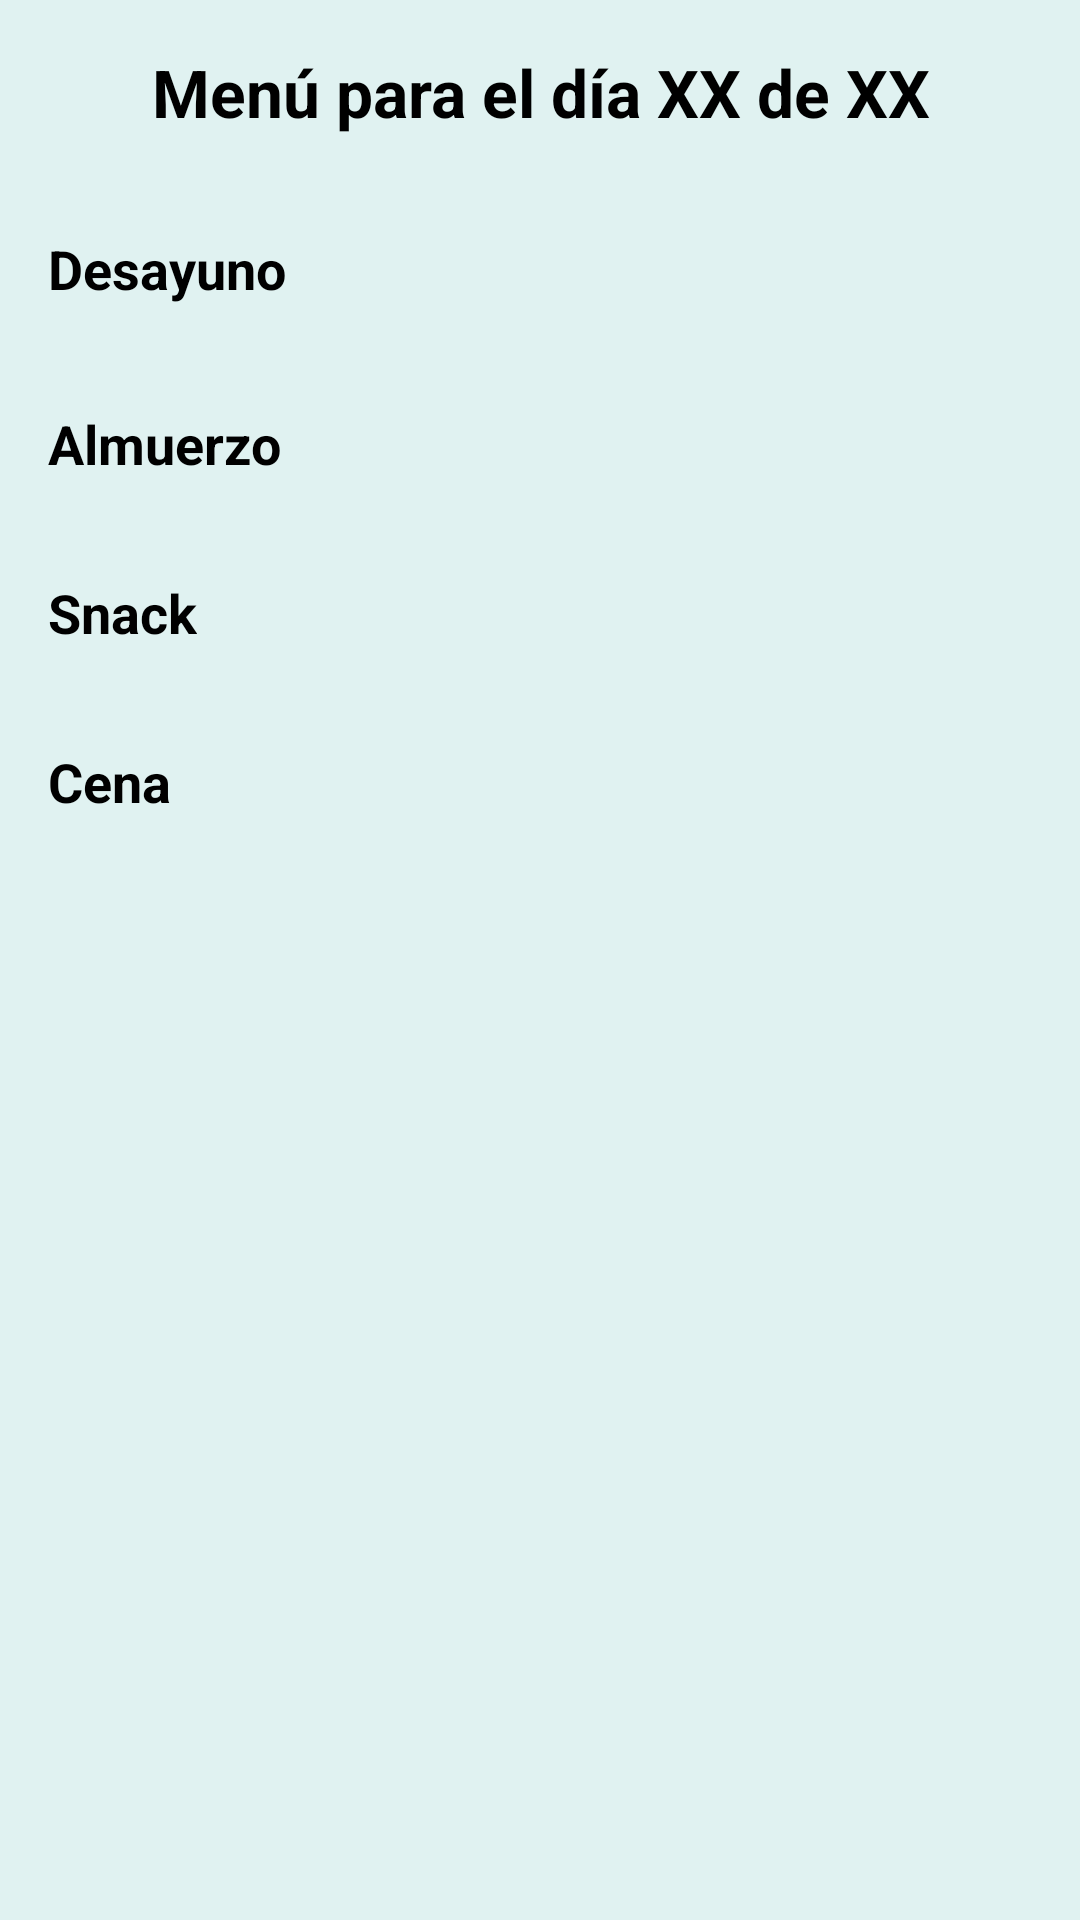

Reconstruct the res/layout file that produces this screen, plus the resources it refers to.
<!-- AndroidManifest.xml: application theme Theme.ComoComo -->
<!-- res/layout/fragment_detalle_menu.xml -->
<?xml version="1.0" encoding="utf-8"?>
<RelativeLayout xmlns:android="http://schemas.android.com/apk/res/android"
    xmlns:tools="http://schemas.android.com/tools"
    android:layout_width="match_parent"
    android:layout_height="match_parent"
    xmlns:app="http://schemas.android.com/apk/res-auto"
    android:padding="16dp"
    android:background="@color/BackgroundReceta">

    <androidx.appcompat.widget.Toolbar
        android:id="@+id/toolbar"
        android:layout_width="match_parent"
        android:theme="@style/Widget.AppCompat.Toolbar"
        android:layout_height="?attr/actionBarSize"
        app:popupTheme="@style/ThemeOverlay.AppCompat.ActionBar"
        android:elevation="4dp"/>

    

    <TextView
        android:id="@+id/tv_menu_dia"
        android:layout_width="match_parent"
        android:layout_height="wrap_content"
        android:layout_below="@+id/toolbar"
        android:text="Menú para el día XX de XX"
        android:textSize="22sp"
        android:textStyle="bold"
        android:gravity="center"/>

    <ScrollView
        android:layout_width="match_parent"
        android:layout_height="match_parent"
        android:layout_below="@id/tv_menu_dia"
        android:layout_marginTop="16dp"
        android:layout_marginBottom="55dp">

        <LinearLayout
            android:layout_width="match_parent"
            android:layout_height="wrap_content"
            android:orientation="vertical"
            android:paddingTop="16dp">

            <TextView
                android:id="@+id/tv_desayuno"
                android:layout_width="wrap_content"
                android:layout_height="wrap_content"
                android:text="Desayuno"
                android:textSize="18sp"
                android:textStyle="bold"/>

            <androidx.recyclerview.widget.RecyclerView
                android:id="@+id/receta_layout_desayuno"
                android:layout_width="match_parent"
                android:layout_height="wrap_content"
                android:layout_marginTop="10dp" />

            


            

            <TextView
                android:id="@+id/tv_almuerzo"
                android:layout_width="wrap_content"
                android:layout_height="wrap_content"
                android:text="Almuerzo"
                android:textSize="18sp"
                android:layout_marginTop="24dp"
                android:textStyle="bold"/>

            <androidx.recyclerview.widget.RecyclerView
                android:id="@+id/receta_layout_almuerzo"
                android:layout_width="match_parent"
                android:layout_height="wrap_content"
                android:layout_marginTop="8dp"/>

            <TextView
                android:id="@+id/tv_snack"
                android:layout_width="wrap_content"
                android:layout_height="wrap_content"
                android:text="Snack"
                android:textSize="18sp"
                android:layout_marginTop="24dp"
                android:textStyle="bold"/>

            <androidx.recyclerview.widget.RecyclerView
                android:id="@+id/receta_layout_snack"
                android:layout_width="match_parent"
                android:layout_height="wrap_content"
                android:layout_marginTop="8dp"/>

            


            
            <TextView
                android:id="@+id/tv_cena"
                android:layout_width="wrap_content"
                android:layout_height="wrap_content"
                android:text="Cena"
                android:textSize="18sp"
                android:layout_marginTop="24dp"
                android:textStyle="bold"/>

            <androidx.recyclerview.widget.RecyclerView
                android:id="@+id/receta_layout_cena"
                android:layout_width="match_parent"
                android:layout_height="wrap_content"
                android:layout_marginTop="8dp"/>

            


        </LinearLayout>

    </ScrollView>

</RelativeLayout>
<!-- resources referenced by this layout -->
<resources>
  <color name="BackgroundReceta">#E0F2F1</color>
</resources>
